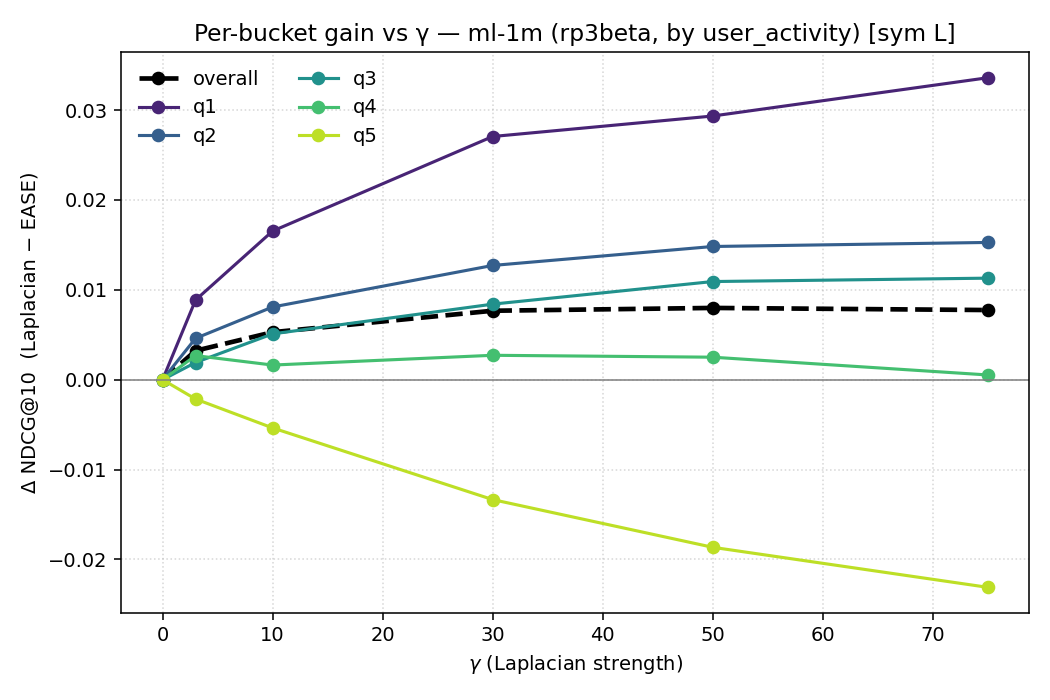

Data behind this chart, as committed beside it:
dataset, graph_source, normalise, bucket_by, gamma, bucket, n_users, metric, EASE, Laplacian, abs_gain, rel_gain, wilcoxon_stat, wilcoxon_p, wilcoxon_n_pairs, wilcoxon_sign, wilcoxon_median_diff
ml-1m, rp3beta, sym, user_activity, 0.0, overall, 5957, ndcg, 0.1133, 0.1133, 0.0, 0.0, 0.0, 1.0, 5957, 0, 0.0
ml-1m, rp3beta, sym, user_activity, 0.0, q1, 1207, ndcg, 0.1695, 0.1695, 0.0, 0.0, 0.0, 1.0, 1207, 0, 0.0
ml-1m, rp3beta, sym, user_activity, 0.0, q2, 1203, ndcg, 0.09458, 0.09458, 0.0, 0.0, 0.0, 1.0, 1203, 0, 0.0
ml-1m, rp3beta, sym, user_activity, 0.0, q3, 1196, ndcg, 0.08417, 0.08417, 0.0, 0.0, 0.0, 1.0, 1196, 0, 0.0
ml-1m, rp3beta, sym, user_activity, 0.0, q4, 1187, ndcg, 0.09025, 0.09025, 0.0, 0.0, 0.0, 1.0, 1187, 0, 0.0
ml-1m, rp3beta, sym, user_activity, 0.0, q5, 1164, ndcg, 0.1277, 0.1277, 0.0, 0.0, 0.0, 1.0, 1164, 0, 0.0
ml-1m, rp3beta, sym, user_activity, 3.0, overall, 5957, ndcg, 0.1133, 0.1165, 0.003221, 0.02844, 1242501, 6.329338232994927e-10, 5957, 0, 0.0
ml-1m, rp3beta, sym, user_activity, 3.0, q1, 1207, ndcg, 0.1695, 0.1784, 0.008865, 0.0523, 102422, 7.30408739108059e-08, 1207, 0, 0.0
ml-1m, rp3beta, sym, user_activity, 3.0, q2, 1203, ndcg, 0.09458, 0.09918, 0.004601, 0.04864, 47984, 3.44195624056934e-05, 1203, 0, 0.0
ml-1m, rp3beta, sym, user_activity, 3.0, q3, 1196, ndcg, 0.08417, 0.08608, 0.001912, 0.02271, 40810, 0.001506, 1196, 0, 0.0
ml-1m, rp3beta, sym, user_activity, 3.0, q4, 1187, ndcg, 0.09025, 0.09293, 0.002676, 0.02965, 35902, 0.04848, 1187, 0, 0.0
ml-1m, rp3beta, sym, user_activity, 3.0, q5, 1164, ndcg, 0.1277, 0.1256, -0.002154, -0.01687, 26674, 0.1471, 1164, 0, 0.0
ml-1m, rp3beta, sym, user_activity, 10.0, overall, 5957, ndcg, 0.1133, 0.1186, 0.005281, 0.04662, 1810821, 1.575676940599967e-10, 5957, 0, 0.0
ml-1m, rp3beta, sym, user_activity, 10.0, q1, 1207, ndcg, 0.1695, 0.186, 0.01653, 0.09753, 123509, 2.0951426628272225e-11, 1207, 0, 0.0
ml-1m, rp3beta, sym, user_activity, 10.0, q2, 1203, ndcg, 0.09458, 0.1027, 0.008087, 0.0855, 70912, 3.0558106602409904e-05, 1203, 0, 0.0
ml-1m, rp3beta, sym, user_activity, 10.0, q3, 1196, ndcg, 0.08417, 0.08926, 0.005095, 0.06053, 55488, 5.6981006194944645e-05, 1196, 0, 0.0
ml-1m, rp3beta, sym, user_activity, 10.0, q4, 1187, ndcg, 0.09025, 0.09188, 0.001626, 0.01802, 61234, 0.339, 1187, 0, 0.0
ml-1m, rp3beta, sym, user_activity, 10.0, q5, 1164, ndcg, 0.1277, 0.1223, -0.005365, -0.04201, 43915, 0.02444, 1164, 0, 0.0
ml-1m, rp3beta, sym, user_activity, 30.0, overall, 5957, ndcg, 0.1133, 0.121, 0.007669, 0.0677, 2226245, 3.658207782328837e-12, 5957, 0, 0.0
ml-1m, rp3beta, sym, user_activity, 30.0, q1, 1207, ndcg, 0.1695, 0.1966, 0.02705, 0.1596, 132053, 4.835338558714015e-15, 1207, 0, 0.0
ml-1m, rp3beta, sym, user_activity, 30.0, q2, 1203, ndcg, 0.09458, 0.1073, 0.01271, 0.1344, 82244, 2.7339795659279447e-07, 1203, 0, 0.0
ml-1m, rp3beta, sym, user_activity, 30.0, q3, 1196, ndcg, 0.08417, 0.09257, 0.008402, 0.09983, 71472, 4.199981457556354e-05, 1196, 0, 0.0
ml-1m, rp3beta, sym, user_activity, 30.0, q4, 1187, ndcg, 0.09025, 0.09297, 0.002714, 0.03007, 76282, 0.1733, 1187, 0, 0.0
ml-1m, rp3beta, sym, user_activity, 30.0, q5, 1164, ndcg, 0.1277, 0.1144, -0.01334, -0.1044, 57984, 0.0007333, 1164, 0, 0.0
ml-1m, rp3beta, sym, user_activity, 50.0, overall, 5957, ndcg, 0.1133, 0.1213, 0.007982, 0.07046, 2382590, 1.891230929745735e-11, 5957, 0, 0.0
ml-1m, rp3beta, sym, user_activity, 50.0, q1, 1207, ndcg, 0.1695, 0.1988, 0.02933, 0.173, 142292, 6.59946857547967e-15, 1207, 0, 0.0
ml-1m, rp3beta, sym, user_activity, 50.0, q2, 1203, ndcg, 0.09458, 0.1094, 0.01482, 0.1567, 87051, 1.527963254662942e-08, 1203, 0, 0.0
ml-1m, rp3beta, sym, user_activity, 50.0, q3, 1196, ndcg, 0.08417, 0.09508, 0.01092, 0.1297, 75798, 3.027026104281224e-05, 1196, 0, 0.0
ml-1m, rp3beta, sym, user_activity, 50.0, q4, 1187, ndcg, 0.09025, 0.09276, 0.002502, 0.02772, 80194, 0.201, 1187, 0, 0.0
ml-1m, rp3beta, sym, user_activity, 50.0, q5, 1164, ndcg, 0.1277, 0.1091, -0.01864, -0.146, 57522, 2.5092437700553502e-05, 1164, 0, 0.0
ml-1m, rp3beta, sym, user_activity, 75.0, overall, 5957, ndcg, 0.1133, 0.121, 0.007748, 0.06839, 2551318, 2.156385603744776e-09, 5957, 0, 0.0
ml-1m, rp3beta, sym, user_activity, 75.0, q1, 1207, ndcg, 0.1695, 0.2031, 0.03359, 0.1981, 147738, 3.0976159516311576e-16, 1207, 0, 0.0
ml-1m, rp3beta, sym, user_activity, 75.0, q2, 1203, ndcg, 0.09458, 0.1098, 0.01527, 0.1614, 92522, 8.082240795501015e-08, 1203, 0, 0.0
ml-1m, rp3beta, sym, user_activity, 75.0, q3, 1196, ndcg, 0.08417, 0.09546, 0.01129, 0.1342, 82532, 0.0001789, 1196, 0, 0.0
ml-1m, rp3beta, sym, user_activity, 75.0, q4, 1187, ndcg, 0.09025, 0.09078, 0.0005263, 0.005831, 89708, 0.6504, 1187, 0, 0.0
ml-1m, rp3beta, sym, user_activity, 75.0, q5, 1164, ndcg, 0.1277, 0.1046, -0.0231, -0.1809, 57346, 2.6490423516132815e-06, 1164, 0, 0.0
